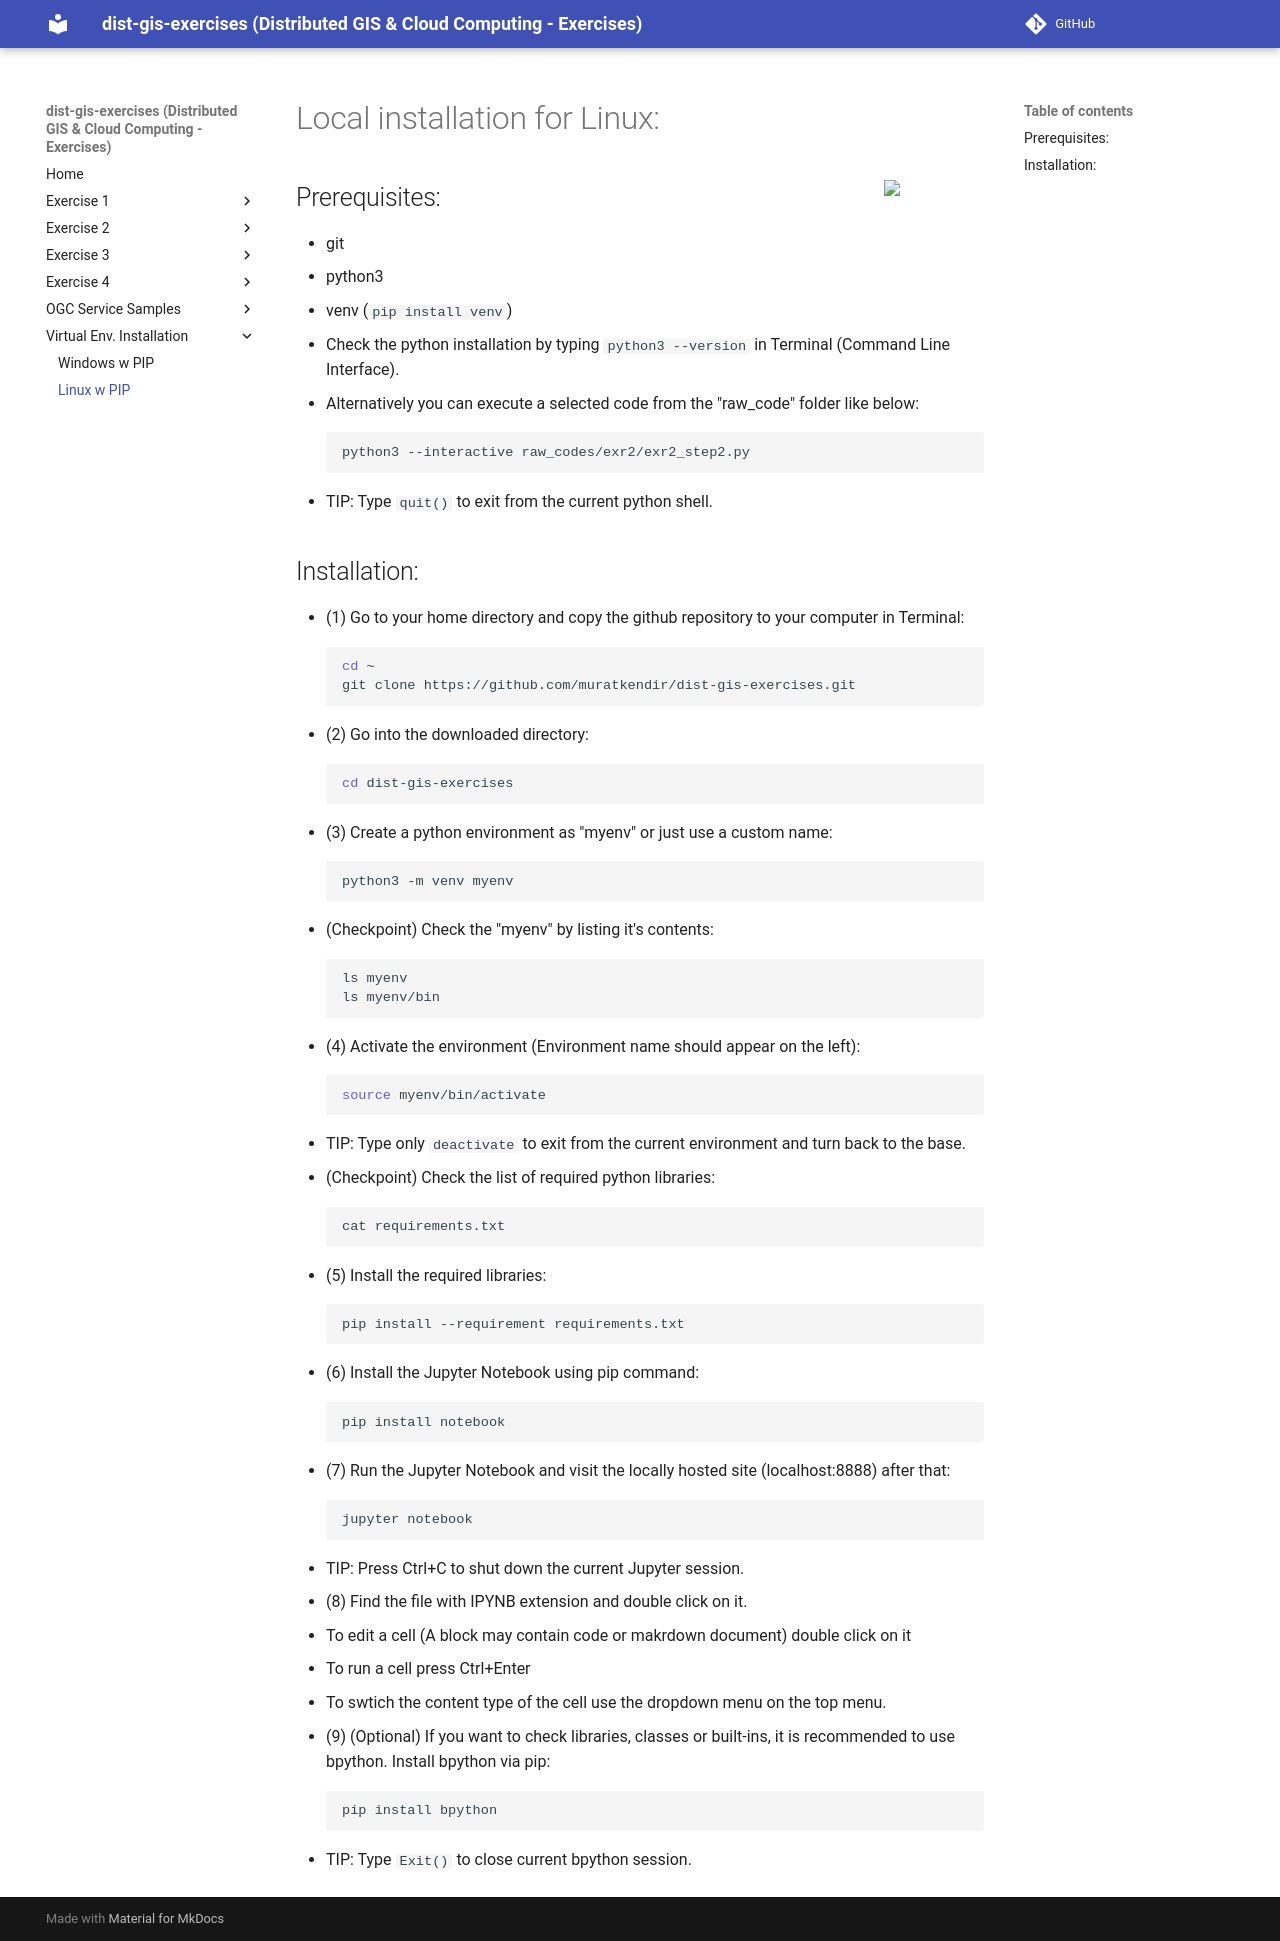

repository: muratkendir/dist-gis-exercises · page: install_w_pip_on_lnx/index.html · generator: mkdocs

# Local installation for Linux:

<img style="float:right; width:100px; height:auto;" align="right" width=100 src="https://vignette.wikia.nocookie.net/penguinsofmadagascar/images/f/f5/Kowalski_(2).png/revision/latest?cb=20180425080533">

## Prerequisites:

- git
- python3
- venv (```pip install venv```)
- Check the python installation by typing ```python3 --version``` in Terminal (Command Line Interface).
- Alternatively you can execute a selected code from the "raw_code" folder like below:
```bash
python3 --interactive raw_codes/exr2/exr2_step2.py
```
  - TIP: Type ```quit()``` to exit from the current python shell.

## Installation:

- (1) Go to your home directory and copy the github repository to your computer in Terminal:
```bash
cd ~
git clone https://github.com/muratkendir/dist-gis-exercises.git
```
- (2) Go into the downloaded directory:
```bash
cd dist-gis-exercises
```
- (3) Create a python environment as "myenv" or just use a custom name:
```bash
python3 -m venv myenv
```
- (Checkpoint) Check the "myenv" by listing it's contents:
```bash
ls myenv
ls myenv/bin
```
- (4) Activate the environment (Environment name should appear on the left):
```bash
source myenv/bin/activate
```
  - TIP: Type only ```deactivate``` to exit from the current environment and turn back to the base.
- (Checkpoint) Check the list of required python libraries:
```bash
cat requirements.txt
```
- (5) Install the required libraries:
```bash
pip install --requirement requirements.txt
```
- (6) Install the Jupyter Notebook using pip command:
```bash
pip install notebook
```
- (7) Run the Jupyter Notebook and visit the locally hosted site (localhost:8888) after that:
```bash
jupyter notebook
```
  - TIP: Press Ctrl+C to shut down the current Jupyter session.
- (8) Find the file with IPYNB extension and double click on it.
  - To edit a cell (A block may contain code or makrdown document) double click on it
  - To run a cell press Ctrl+Enter
  - To swtich the content type of the cell use the dropdown menu on the top menu. 
- (9) (Optional) If you want to check libraries, classes or built-ins, it is recommended to use bpython. Install bpython via pip:
```bash
pip install bpython
```
  - TIP: Type ```Exit()``` to close current bpython session.
